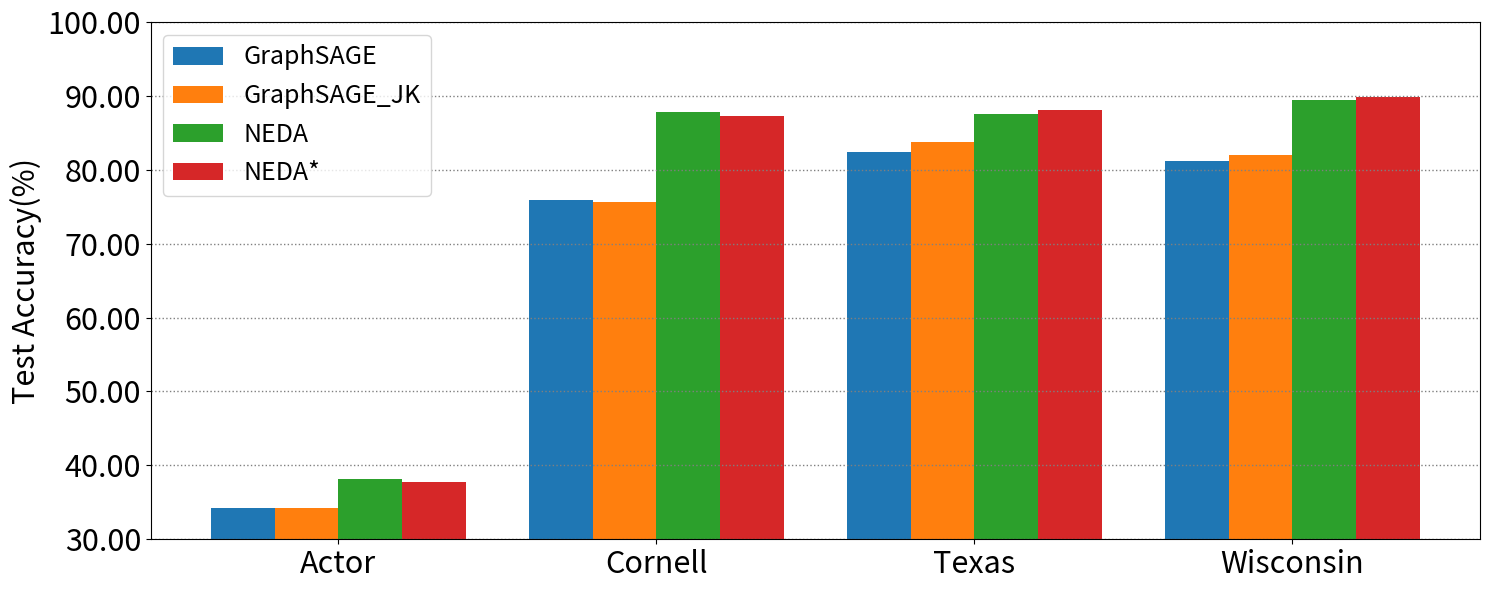

This chart was generated by the following Python code:
import numpy as np
import matplotlib.pyplot as plt
from matplotlib.ticker import FuncFormatter

def to_percent(temp, position):
    return '%1.2f'%(temp)

datasets = ["Actor","Cornell","Texas","Wisconsin"]
x = np.linspace(start=1, stop=4, endpoint=True, num=4, dtype=np.int32)
GraphSAGE = [34.23,75.95,82.43,81.18]
GraphSAGE_JK = [34.28,75.68,83.78,81.96]
NEDA = [38.17,87.78,87.50,89.40]
NEDA_star = [37.80,87.22,88.06,89.80]

fig, ax = plt.subplots(figsize=(15, 6))
total_width, n = 0.8, 4
width = total_width / n
x = x - (total_width - width) / 4

ax.bar(x, GraphSAGE,  width=width, label='GraphSAGE')
ax.bar(x + width, GraphSAGE_JK, width=width, label='GraphSAGE_JK')
ax.bar(x + 2 * width, NEDA, width=width, label='NEDA')
ax.bar(x + 3 * width, NEDA_star, width=width, label='NEDA*')

ax.set_ylabel(r'Test Accuracy(%)', size=22, color='black')
plt.tick_params(labelsize=22)
plt.ylim([30,100])
ax.set_xticks(x + 1.5 * width)
ax.set_xticklabels(labels=datasets, size=22)
ax.set_yticks(ticks=np.linspace(start=30, stop=100, endpoint=True, num=8, dtype=np.float32))

ax.grid(axis='y', linestyle=':', linewidth=1, color='gray', which='major')
plt.gca().yaxis.set_major_formatter(FuncFormatter(to_percent))

plt.legend(fontsize = 18)
plt.tight_layout()
plt.savefig(fname="bar.png")
plt.show()

